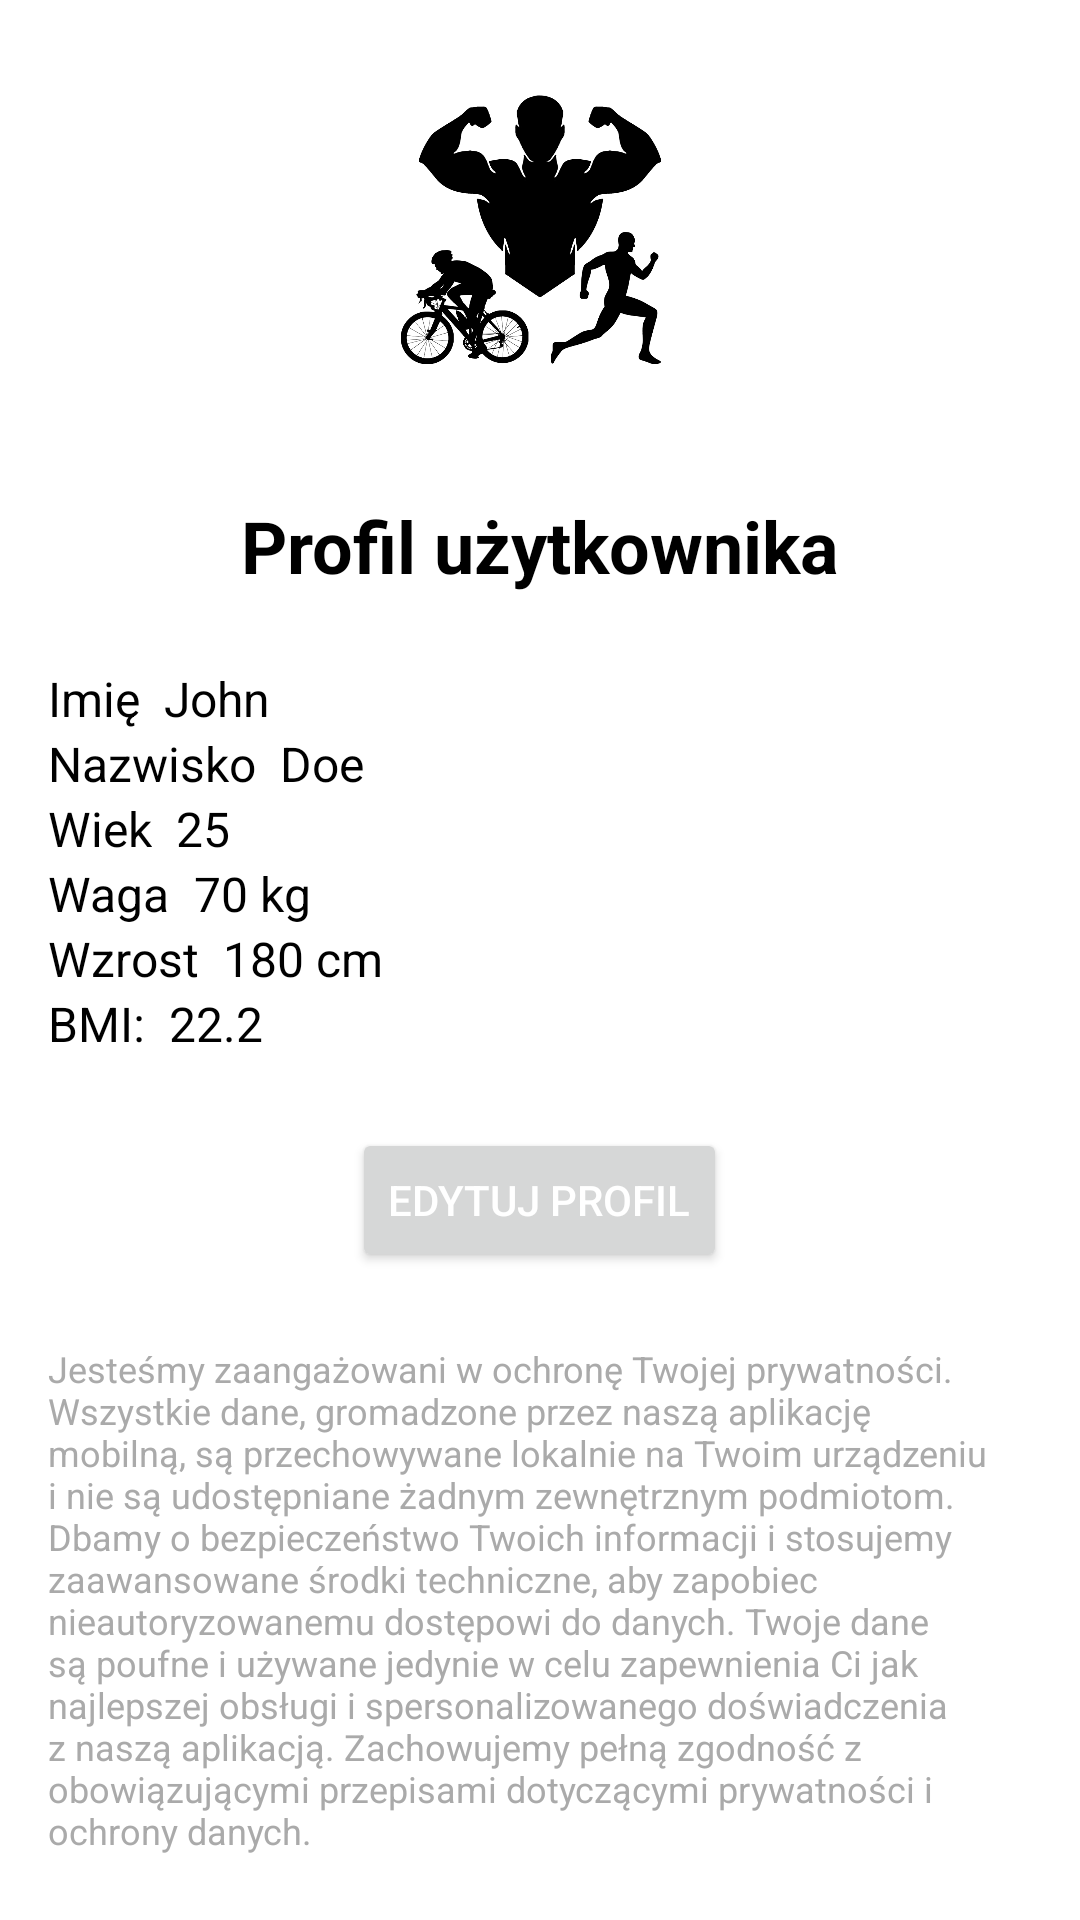

Produce the Android XML layout that renders to this screen, including the resource entries it uses.
<!-- AndroidManifest.xml: application theme Theme.Fitness -->
<!-- res/layout/fragment_profile.xml -->
<ScrollView
    xmlns:android="http://schemas.android.com/apk/res/android"
    xmlns:tools="http://schemas.android.com/tools"
    android:layout_width="match_parent"
    android:layout_height="match_parent"
    android:fillViewport="true">
    <LinearLayout
    xmlns:android="http://schemas.android.com/apk/res/android"
    xmlns:tools="http://schemas.android.com/tools"
    android:layout_width="match_parent"
    android:layout_height="match_parent"
    android:orientation="vertical"
    android:padding="16dp"
    android:gravity="center"
    android:background="@android:color/white"><ImageView
    android:layout_width="120dp"
    android:layout_height="120dp"
    android:src="@drawable/intro"
    android:scaleType="centerCrop"
    android:layout_marginBottom="24dp"
    android:contentDescription="@string/logo" />

    <TextView
        android:layout_width="wrap_content"
        android:layout_height="wrap_content"
        android:text="@string/profile_header"
        android:textColor="@android:color/black"
        android:textSize="24sp"
        android:textStyle="bold"
        android:layout_marginBottom="24dp"/>

    <LinearLayout
        android:layout_width="match_parent"
        android:layout_height="wrap_content"
        android:orientation="horizontal">

        <TextView
            android:layout_width="wrap_content"
            android:layout_height="wrap_content"
            android:text="@string/registration_name"
            android:textColor="@android:color/black"
            android:textSize="16sp"/>

        <TextView
            android:id="@+id/tvName"
            android:layout_width="wrap_content"
            android:layout_height="wrap_content"
            android:text="John"
            android:textColor="@android:color/black"
            android:textSize="16sp"
            android:layout_marginStart="8dp"/>
    </LinearLayout>

    <LinearLayout
        android:layout_width="match_parent"
        android:layout_height="wrap_content"
        android:orientation="horizontal">

        <TextView
            android:layout_width="wrap_content"
            android:layout_height="wrap_content"
            android:text="@string/registration_lastname"
            android:textColor="@android:color/black"
            android:textSize="16sp"/>

        <TextView
            android:id="@+id/tvLastName"
            android:layout_width="wrap_content"
            android:layout_height="wrap_content"
            android:text="Doe"
            android:textColor="@android:color/black"
            android:textSize="16sp"
            android:layout_marginStart="8dp"/>
    </LinearLayout>

    <LinearLayout
        android:layout_width="match_parent"
        android:layout_height="wrap_content"
        android:orientation="horizontal">

        <TextView
            android:layout_width="wrap_content"
            android:layout_height="wrap_content"
            android:text="@string/age"
            android:textColor="@android:color/black"
            android:textSize="16sp"/>

        <TextView
            android:id="@+id/tvAge"
            android:layout_width="wrap_content"
            android:layout_height="wrap_content"
            android:text="25"
            android:textColor="@android:color/black"
            android:textSize="16sp"
            android:layout_marginStart="8dp"/>
    </LinearLayout>

    <LinearLayout
        android:layout_width="match_parent"
        android:layout_height="wrap_content"
        android:orientation="horizontal">

        <TextView
            android:layout_width="wrap_content"
            android:layout_height="wrap_content"
            android:text="@string/weight"
            android:textColor="@android:color/black"
            android:textSize="16sp"/>

        <TextView
            android:id="@+id/tvWeight"
            android:layout_width="wrap_content"
            android:layout_height="wrap_content"
            android:text="70 kg"
            android:textColor="@android:color/black"
            android:textSize="16sp"

            android:layout_marginStart="8dp"/>
    </LinearLayout>

    <LinearLayout
        android:layout_width="match_parent"
        android:layout_height="wrap_content"
        android:orientation="horizontal">

        <TextView
            android:layout_width="wrap_content"
            android:layout_height="wrap_content"
            android:text="@string/height"
            android:textColor="@android:color/black"
            android:textSize="16sp"/>

        <TextView
            android:id="@+id/tvHeight"
            android:layout_width="wrap_content"
            android:layout_height="wrap_content"
            android:text="180 cm"
            android:textColor="@android:color/black"
            android:textSize="16sp"
            android:layout_marginStart="8dp"/>
    </LinearLayout>

    <LinearLayout
        android:layout_width="match_parent"
        android:layout_height="wrap_content"
        android:orientation="horizontal">

        <TextView
            android:layout_width="wrap_content"
            android:layout_height="wrap_content"
            android:text="@string/bmi"
            android:textColor="@android:color/black"
            android:textSize="16sp"/>

        <TextView
            android:id="@+id/tvBMI"
            android:layout_width="wrap_content"
            android:layout_height="wrap_content"
            android:text="22.2"
            android:textColor="@android:color/black"
            android:textSize="16sp"
            android:layout_marginStart="8dp"/>
    </LinearLayout>
    <Button
        android:id="@+id/btnEdit"
        android:layout_width="wrap_content"
        android:layout_height="wrap_content"
        android:text="@string/edit_profile"
        android:textColor="@android:color/white"
        android:layout_marginTop="24dp"/>

    <TextView
        android:layout_width="wrap_content"
        android:layout_height="wrap_content"
        android:text="@string/private_policy"
        android:textColor="@android:color/darker_gray"
        android:layout_marginTop="24dp"
        android:textSize="12sp"/>

</LinearLayout>
</ScrollView>
<!-- resources referenced by this layout -->
<resources>
  <!-- drawable intro: png bitmap (drawable, 87721 bytes) -->
  <string name="age">Wiek </string>
  <string name="bmi">BMI: </string>
  <string name="edit_profile">Edytuj profil</string>
  <string name="height">Wzrost </string>
  <string name="logo">Logo</string>
  <string name="private_policy">Jesteśmy zaangażowani w ochronę Twojej prywatności. Wszystkie dane, gromadzone przez naszą aplikację mobilną, są przechowywane lokalnie na Twoim urządzeniu i nie są udostępniane żadnym zewnętrznym podmiotom. Dbamy o bezpieczeństwo Twoich informacji i stosujemy zaawansowane środki techniczne, aby zapobiec nieautoryzowanemu dostępowi do danych. Twoje dane są poufne i używane jedynie w celu zapewnienia Ci jak najlepszej obsługi i spersonalizowanego doświadczenia z naszą aplikacją. Zachowujemy pełną zgodność z obowiązującymi przepisami dotyczącymi prywatności i ochrony danych.</string>
  <string name="profile_header">Profil użytkownika</string>
  <string name="registration_lastname">Nazwisko</string>
  <string name="registration_name">Imię</string>
  <string name="weight">Waga </string>
  <style name="Theme.Fitness" parent="Theme.MaterialComponents.DayNight.DarkActionBar">
          
          <item name="colorPrimary">@color/purple_500</item>
          <item name="colorPrimaryVariant">@color/purple_700</item>
          <item name="colorOnPrimary">@color/white</item>
          
          <item name="colorSecondary">@color/teal_200</item>
          <item name="colorSecondaryVariant">@color/teal_700</item>
          <item name="colorOnSecondary">@color/black</item>
          
          <item name="android:statusBarColor">?attr/colorPrimaryVariant</item>
          
      </style>
  <color name="purple_500">#FF6200EE</color>
  <color name="purple_700">#FF3700B3</color>
  <color name="white">#FFFFFFFF</color>
  <color name="teal_200">#FF03DAC5</color>
  <color name="teal_700">#FF018786</color>
  <color name="black">#FF000000</color>
</resources>
